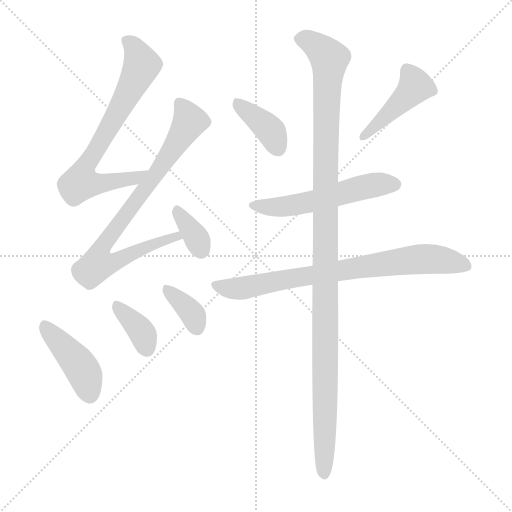
t = 0.00 s
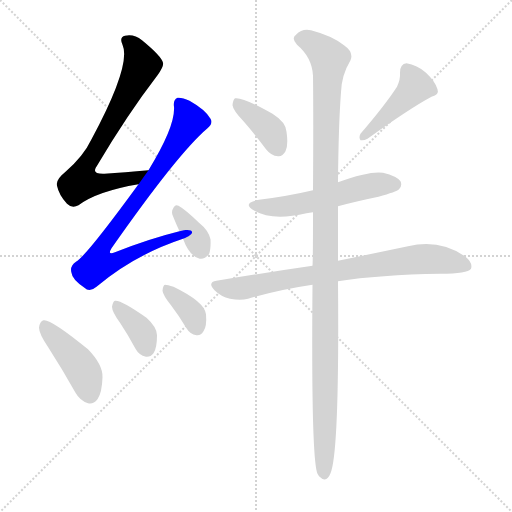
t = 1.58 s
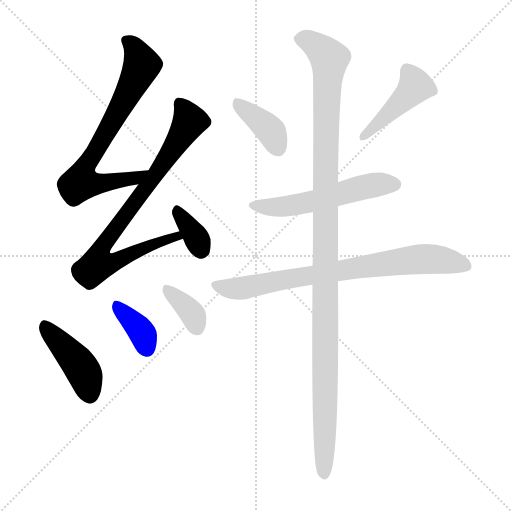
t = 3.15 s
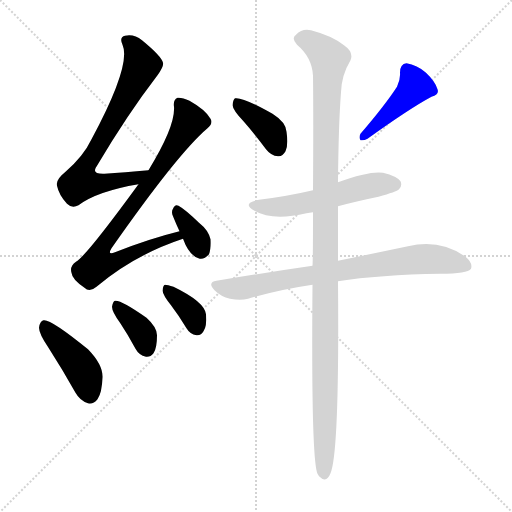
t = 4.73 s
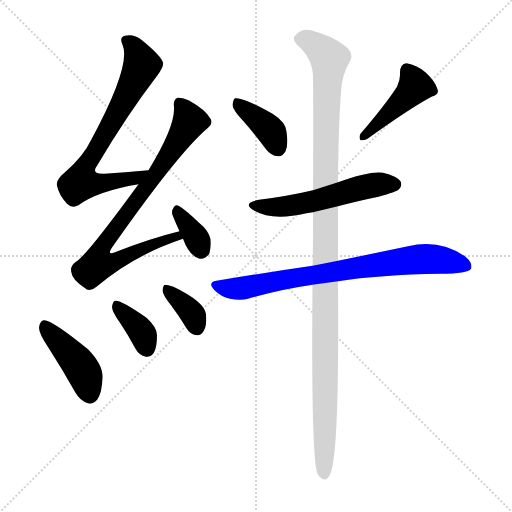
t = 6.30 s
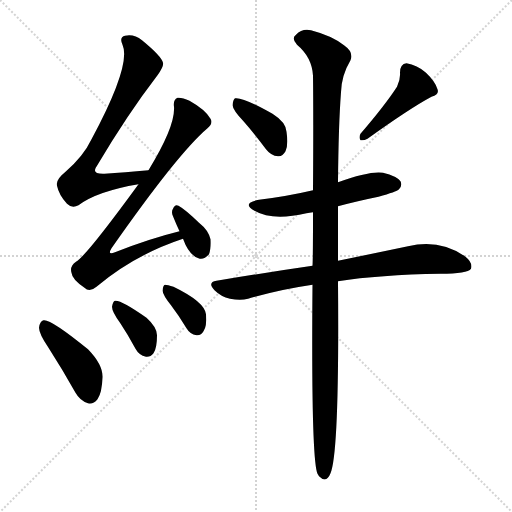
t = 7.88 s

The animated SVG that drew these frames (rendered in a browser with its animation timeline set to each time). Animation: 11 CSS @keyframes rules; one cycle of 7.88 s.

<svg version="1.1" viewBox="0 0 1024 1024" xmlns="http://www.w3.org/2000/svg">
  <g stroke="lightgray" stroke-dasharray="1,1" stroke-width="1" transform="scale(4, 4)">
    <line x1="0" y1="0" x2="256" y2="256"></line>
    <line x1="256" y1="0" x2="0" y2="256"></line>
    <line x1="128" y1="0" x2="128" y2="256"></line>
    <line x1="0" y1="128" x2="256" y2="128"></line>
  </g>
<g transform="scale(1, -1) translate(0, -900)">
   <style type="text/css">
    @keyframes keyframes0 {
      from {
       stroke: blue;
       stroke-dashoffset: 715;
       stroke-width: 128;
       }
       70% {
       animation-timing-function: step-end;
       stroke: blue;
       stroke-dashoffset: 0;
       stroke-width: 128;
       }
       to {
       stroke: black;
       stroke-width: 1024;
       }
       }
       #make-me-a-hanzi-animation-0 {
         animation: keyframes0 0.831868s both;
         animation-delay: 0.000000s;
         animation-timing-function: linear;
       }
    @keyframes keyframes1 {
      from {
       stroke: blue;
       stroke-dashoffset: 804;
       stroke-width: 128;
       }
       72% {
       animation-timing-function: step-end;
       stroke: blue;
       stroke-dashoffset: 0;
       stroke-width: 128;
       }
       to {
       stroke: black;
       stroke-width: 1024;
       }
       }
       #make-me-a-hanzi-animation-1 {
         animation: keyframes1 0.904297s both;
         animation-delay: 0.831868s;
         animation-timing-function: linear;
       }
    @keyframes keyframes2 {
      from {
       stroke: blue;
       stroke-dashoffset: 346;
       stroke-width: 128;
       }
       53% {
       animation-timing-function: step-end;
       stroke: blue;
       stroke-dashoffset: 0;
       stroke-width: 128;
       }
       to {
       stroke: black;
       stroke-width: 1024;
       }
       }
       #make-me-a-hanzi-animation-2 {
         animation: keyframes2 0.531576s both;
         animation-delay: 1.736165s;
         animation-timing-function: linear;
       }
    @keyframes keyframes3 {
      from {
       stroke: blue;
       stroke-dashoffset: 426;
       stroke-width: 128;
       }
       58% {
       animation-timing-function: step-end;
       stroke: blue;
       stroke-dashoffset: 0;
       stroke-width: 128;
       }
       to {
       stroke: black;
       stroke-width: 1024;
       }
       }
       #make-me-a-hanzi-animation-3 {
         animation: keyframes3 0.596680s both;
         animation-delay: 2.267741s;
         animation-timing-function: linear;
       }
    @keyframes keyframes4 {
      from {
       stroke: blue;
       stroke-dashoffset: 365;
       stroke-width: 128;
       }
       54% {
       animation-timing-function: step-end;
       stroke: blue;
       stroke-dashoffset: 0;
       stroke-width: 128;
       }
       to {
       stroke: black;
       stroke-width: 1024;
       }
       }
       #make-me-a-hanzi-animation-4 {
         animation: keyframes4 0.547038s both;
         animation-delay: 2.864421s;
         animation-timing-function: linear;
       }
    @keyframes keyframes5 {
      from {
       stroke: blue;
       stroke-dashoffset: 360;
       stroke-width: 128;
       }
       54% {
       animation-timing-function: step-end;
       stroke: blue;
       stroke-dashoffset: 0;
       stroke-width: 128;
       }
       to {
       stroke: black;
       stroke-width: 1024;
       }
       }
       #make-me-a-hanzi-animation-5 {
         animation: keyframes5 0.542969s both;
         animation-delay: 3.411458s;
         animation-timing-function: linear;
       }
    @keyframes keyframes6 {
      from {
       stroke: blue;
       stroke-dashoffset: 383;
       stroke-width: 128;
       }
       55% {
       animation-timing-function: step-end;
       stroke: blue;
       stroke-dashoffset: 0;
       stroke-width: 128;
       }
       to {
       stroke: black;
       stroke-width: 1024;
       }
       }
       #make-me-a-hanzi-animation-6 {
         animation: keyframes6 0.561686s both;
         animation-delay: 3.954427s;
         animation-timing-function: linear;
       }
    @keyframes keyframes7 {
      from {
       stroke: blue;
       stroke-dashoffset: 436;
       stroke-width: 128;
       }
       59% {
       animation-timing-function: step-end;
       stroke: blue;
       stroke-dashoffset: 0;
       stroke-width: 128;
       }
       to {
       stroke: black;
       stroke-width: 1024;
       }
       }
       #make-me-a-hanzi-animation-7 {
         animation: keyframes7 0.604818s both;
         animation-delay: 4.516113s;
         animation-timing-function: linear;
       }
    @keyframes keyframes8 {
      from {
       stroke: blue;
       stroke-dashoffset: 541;
       stroke-width: 128;
       }
       64% {
       animation-timing-function: step-end;
       stroke: blue;
       stroke-dashoffset: 0;
       stroke-width: 128;
       }
       to {
       stroke: black;
       stroke-width: 1024;
       }
       }
       #make-me-a-hanzi-animation-8 {
         animation: keyframes8 0.690267s both;
         animation-delay: 5.120931s;
         animation-timing-function: linear;
       }
    @keyframes keyframes9 {
      from {
       stroke: blue;
       stroke-dashoffset: 765;
       stroke-width: 128;
       }
       71% {
       animation-timing-function: step-end;
       stroke: blue;
       stroke-dashoffset: 0;
       stroke-width: 128;
       }
       to {
       stroke: black;
       stroke-width: 1024;
       }
       }
       #make-me-a-hanzi-animation-9 {
         animation: keyframes9 0.872559s both;
         animation-delay: 5.811198s;
         animation-timing-function: linear;
       }
    @keyframes keyframes10 {
      from {
       stroke: blue;
       stroke-dashoffset: 1157;
       stroke-width: 128;
       }
       79% {
       animation-timing-function: step-end;
       stroke: blue;
       stroke-dashoffset: 0;
       stroke-width: 128;
       }
       to {
       stroke: black;
       stroke-width: 1024;
       }
       }
       #make-me-a-hanzi-animation-10 {
         animation: keyframes10 1.191569s both;
         animation-delay: 6.683757s;
         animation-timing-function: linear;
       }
</style>
<path d="M 297.0 559.5 Q 249.0 555.5 209.0 552.5 Q 181.0 551.5 194.0 568.5 Q 255.0 671.5 315.0 749.5 Q 328.0 767.5 326.0 774.5 Q 323.0 787.5 284.0 819.5 Q 268.0 832.5 250.0 828.5 Q 238.0 825.5 245.0 810.5 Q 263.0 770.5 183.0 621.5 Q 167.0 587.5 130.0 555.5 Q 111.0 540.5 114.0 528.5 Q 118.0 509.5 134.0 492.5 Q 144.0 482.5 157.0 489.5 Q 194.0 517.5 277.0 531.5 C 307.0 536.5 327.0 561.5 297.0 559.5 Z" fill="lightgray"></path> 
<path d="M 359.0 437.5 Q 298.0 422.5 230.0 395.5 Q 214.0 388.5 223.0 403.5 Q 356.0 593.5 415.0 643.5 Q 427.0 653.5 421.0 662.5 Q 411.0 680.5 379.0 698.5 Q 364.0 705.5 355.0 704.5 Q 346.0 700.5 348.0 686.5 Q 351.0 647.5 297.0 559.5 L 277.0 531.5 Q 172.0 387.5 152.0 376.5 Q 139.0 367.5 143.0 354.5 Q 144.0 341.5 169.0 324.5 Q 179.0 314.5 193.0 326.5 Q 269.0 390.5 366.0 422.5 C 394.0 432.5 388.0 445.5 359.0 437.5 Z" fill="lightgray"></path> 
<path d="M 366.0 422.5 Q 378.0 389.5 397.0 383.5 Q 407.0 379.5 418.0 391.5 Q 422.0 401.5 421.0 421.5 Q 417.0 439.5 398.0 454.5 Q 370.0 481.5 357.0 488.5 Q 350.0 492.5 346.0 482.5 Q 342.0 476.5 346.0 467.5 Q 352.0 452.5 359.0 437.5 L 366.0 422.5 Z" fill="lightgray"></path> 
<path d="M 97.0 204.5 Q 124.0 162.5 151.0 114.5 Q 160.0 98.5 176.0 93.5 Q 186.0 90.5 195.0 101.5 Q 204.0 114.5 205.0 145.5 Q 206.0 170.5 176.0 201.5 Q 101.0 262.5 87.0 259.5 Q 80.0 258.5 78.0 244.5 Q 78.0 232.5 97.0 204.5 Z" fill="lightgray"></path> 
<path d="M 240.0 254.5 Q 256.0 230.5 271.0 202.5 Q 278.0 189.5 292.0 186.5 Q 301.0 185.5 307.0 193.5 Q 314.0 203.5 314.0 229.5 Q 314.0 245.5 293.0 264.5 Q 242.0 300.5 230.0 298.5 Q 226.0 297.5 224.0 286.5 Q 224.0 276.5 240.0 254.5 Z" fill="lightgray"></path> 
<path d="M 342.0 289.5 Q 358.0 268.5 373.0 243.5 Q 380.0 231.5 393.0 229.5 Q 402.0 228.5 407.0 237.5 Q 414.0 247.5 412.0 271.5 Q 409.0 296.5 347.0 326.5 Q 335.0 330.5 330.0 330.5 Q 326.0 329.5 325.0 318.5 Q 326.0 309.5 342.0 289.5 Z" fill="lightgray"></path> 
<path d="M 487.0 657.5 Q 509.0 632.5 532.0 601.5 Q 542.0 588.5 556.0 587.5 Q 565.0 586.5 571.0 597.5 Q 577.0 609.5 573.0 636.5 Q 572.0 655.5 545.0 672.5 Q 485.0 706.5 470.0 703.5 Q 466.0 700.5 465.0 689.5 Q 466.0 679.5 487.0 657.5 Z" fill="lightgray"></path> 
<path d="M 794.0 726.5 Q 770.0 689.5 721.0 632.5 Q 717.0 625.5 721.0 619.5 Q 728.0 618.5 735.0 622.5 Q 820.0 683.5 863.0 706.5 Q 879.0 710.5 875.0 721.5 Q 871.0 736.5 852.0 754.5 Q 834.0 770.5 813.0 773.5 Q 800.0 772.5 800.0 754.5 Q 801.0 741.5 794.0 726.5 Z" fill="lightgray"></path> 
<path d="M 676.0 487.5 Q 713.0 497.5 757.0 506.5 Q 793.0 516.5 798.0 521.5 Q 805.0 528.5 801.0 537.5 Q 794.0 547.5 766.0 554.5 Q 739.0 558.5 676.0 535.5 L 626.0 519.5 Q 575.0 507.5 518.0 500.5 Q 482.0 493.5 509.0 478.5 Q 545.0 457.5 613.0 473.5 Q 619.0 474.5 626.0 475.5 L 676.0 487.5 Z" fill="lightgray"></path> 
<path d="M 676.0 337.5 Q 758.0 350.5 881.0 352.5 Q 935.0 352.5 942.0 362.5 Q 946.0 374.5 931.0 386.5 Q 880.0 422.5 816.0 407.5 Q 759.0 395.5 676.0 378.5 L 625.0 368.5 Q 535.0 355.5 433.0 338.5 Q 414.0 335.5 429.0 319.5 Q 442.0 306.5 460.0 302.5 Q 481.0 298.5 496.0 302.5 Q 557.0 320.5 625.0 330.5 L 676.0 337.5 Z" fill="lightgray"></path> 
<path d="M 625.0 330.5 Q 622.0 -17.5 635.0 -47.5 Q 636.0 -48.5 638.0 -52.5 Q 653.0 -67.5 661.0 -46.5 Q 679.0 -4.5 676.0 337.5 L 676.0 378.5 Q 676.0 436.5 676.0 487.5 L 676.0 535.5 Q 677.0 650.5 682.0 715.5 Q 683.0 749.5 701.0 779.5 Q 708.0 795.5 688.0 809.5 Q 664.0 828.5 622.0 839.5 Q 604.0 843.5 592.0 830.5 Q 582.0 823.5 594.0 810.5 Q 624.0 785.5 626.0 748.5 Q 627.0 666.5 626.0 519.5 L 626.0 475.5 Q 626.0 381.5 625.0 368.5 L 625.0 330.5 Z" fill="lightgray"></path> 
      <clipPath id="make-me-a-hanzi-clip-0">
      <path d="M 297.0 559.5 Q 249.0 555.5 209.0 552.5 Q 181.0 551.5 194.0 568.5 Q 255.0 671.5 315.0 749.5 Q 328.0 767.5 326.0 774.5 Q 323.0 787.5 284.0 819.5 Q 268.0 832.5 250.0 828.5 Q 238.0 825.5 245.0 810.5 Q 263.0 770.5 183.0 621.5 Q 167.0 587.5 130.0 555.5 Q 111.0 540.5 114.0 528.5 Q 118.0 509.5 134.0 492.5 Q 144.0 482.5 157.0 489.5 Q 194.0 517.5 277.0 531.5 C 307.0 536.5 327.0 561.5 297.0 559.5 Z" fill="lightgray"></path>
      </clipPath>
      <path clip-path="url(#make-me-a-hanzi-clip-0)" d="M 252.0 818.5 L 270.0 802.5 L 284.0 770.5 L 165.0 554.5 L 161.0 535.5 L 208.0 533.5 L 265.0 541.5 L 289.0 558.5 " fill="none" id="make-me-a-hanzi-animation-0" stroke-dasharray="587 1174" stroke-linecap="round"></path>

      <clipPath id="make-me-a-hanzi-clip-1">
      <path d="M 359.0 437.5 Q 298.0 422.5 230.0 395.5 Q 214.0 388.5 223.0 403.5 Q 356.0 593.5 415.0 643.5 Q 427.0 653.5 421.0 662.5 Q 411.0 680.5 379.0 698.5 Q 364.0 705.5 355.0 704.5 Q 346.0 700.5 348.0 686.5 Q 351.0 647.5 297.0 559.5 L 277.0 531.5 Q 172.0 387.5 152.0 376.5 Q 139.0 367.5 143.0 354.5 Q 144.0 341.5 169.0 324.5 Q 179.0 314.5 193.0 326.5 Q 269.0 390.5 366.0 422.5 C 394.0 432.5 388.0 445.5 359.0 437.5 Z" fill="lightgray"></path>
      </clipPath>
      <path clip-path="url(#make-me-a-hanzi-clip-1)" d="M 359.0 694.5 L 380.0 657.5 L 311.0 548.5 L 206.0 410.5 L 201.0 376.5 L 224.0 375.5 L 313.0 414.5 L 353.0 427.5 L 358.0 423.5 " fill="none" id="make-me-a-hanzi-animation-1" stroke-dasharray="676 1352" stroke-linecap="round"></path>

      <clipPath id="make-me-a-hanzi-clip-2">
      <path d="M 366.0 422.5 Q 378.0 389.5 397.0 383.5 Q 407.0 379.5 418.0 391.5 Q 422.0 401.5 421.0 421.5 Q 417.0 439.5 398.0 454.5 Q 370.0 481.5 357.0 488.5 Q 350.0 492.5 346.0 482.5 Q 342.0 476.5 346.0 467.5 Q 352.0 452.5 359.0 437.5 L 366.0 422.5 Z" fill="lightgray"></path>
      </clipPath>
      <path clip-path="url(#make-me-a-hanzi-clip-2)" d="M 356.0 478.5 L 402.0 401.5 " fill="none" id="make-me-a-hanzi-animation-2" stroke-dasharray="218 436" stroke-linecap="round"></path>

      <clipPath id="make-me-a-hanzi-clip-3">
      <path d="M 97.0 204.5 Q 124.0 162.5 151.0 114.5 Q 160.0 98.5 176.0 93.5 Q 186.0 90.5 195.0 101.5 Q 204.0 114.5 205.0 145.5 Q 206.0 170.5 176.0 201.5 Q 101.0 262.5 87.0 259.5 Q 80.0 258.5 78.0 244.5 Q 78.0 232.5 97.0 204.5 Z" fill="lightgray"></path>
      </clipPath>
      <path clip-path="url(#make-me-a-hanzi-clip-3)" d="M 89.0 250.5 L 165.0 160.5 L 180.0 110.5 " fill="none" id="make-me-a-hanzi-animation-3" stroke-dasharray="298 596" stroke-linecap="round"></path>

      <clipPath id="make-me-a-hanzi-clip-4">
      <path d="M 240.0 254.5 Q 256.0 230.5 271.0 202.5 Q 278.0 189.5 292.0 186.5 Q 301.0 185.5 307.0 193.5 Q 314.0 203.5 314.0 229.5 Q 314.0 245.5 293.0 264.5 Q 242.0 300.5 230.0 298.5 Q 226.0 297.5 224.0 286.5 Q 224.0 276.5 240.0 254.5 Z" fill="lightgray"></path>
      </clipPath>
      <path clip-path="url(#make-me-a-hanzi-clip-4)" d="M 232.0 289.5 L 280.0 240.5 L 294.0 202.5 " fill="none" id="make-me-a-hanzi-animation-4" stroke-dasharray="237 474" stroke-linecap="round"></path>

      <clipPath id="make-me-a-hanzi-clip-5">
      <path d="M 342.0 289.5 Q 358.0 268.5 373.0 243.5 Q 380.0 231.5 393.0 229.5 Q 402.0 228.5 407.0 237.5 Q 414.0 247.5 412.0 271.5 Q 409.0 296.5 347.0 326.5 Q 335.0 330.5 330.0 330.5 Q 326.0 329.5 325.0 318.5 Q 326.0 309.5 342.0 289.5 Z" fill="lightgray"></path>
      </clipPath>
      <path clip-path="url(#make-me-a-hanzi-clip-5)" d="M 332.0 322.5 L 375.0 284.5 L 395.0 242.5 " fill="none" id="make-me-a-hanzi-animation-5" stroke-dasharray="232 464" stroke-linecap="round"></path>

      <clipPath id="make-me-a-hanzi-clip-6">
      <path d="M 487.0 657.5 Q 509.0 632.5 532.0 601.5 Q 542.0 588.5 556.0 587.5 Q 565.0 586.5 571.0 597.5 Q 577.0 609.5 573.0 636.5 Q 572.0 655.5 545.0 672.5 Q 485.0 706.5 470.0 703.5 Q 466.0 700.5 465.0 689.5 Q 466.0 679.5 487.0 657.5 Z" fill="lightgray"></path>
      </clipPath>
      <path clip-path="url(#make-me-a-hanzi-clip-6)" d="M 473.0 694.5 L 536.0 644.5 L 557.0 602.5 " fill="none" id="make-me-a-hanzi-animation-6" stroke-dasharray="255 510" stroke-linecap="round"></path>

      <clipPath id="make-me-a-hanzi-clip-7">
      <path d="M 794.0 726.5 Q 770.0 689.5 721.0 632.5 Q 717.0 625.5 721.0 619.5 Q 728.0 618.5 735.0 622.5 Q 820.0 683.5 863.0 706.5 Q 879.0 710.5 875.0 721.5 Q 871.0 736.5 852.0 754.5 Q 834.0 770.5 813.0 773.5 Q 800.0 772.5 800.0 754.5 Q 801.0 741.5 794.0 726.5 Z" fill="lightgray"></path>
      </clipPath>
      <path clip-path="url(#make-me-a-hanzi-clip-7)" d="M 815.0 758.5 L 831.0 727.5 L 727.0 626.5 " fill="none" id="make-me-a-hanzi-animation-7" stroke-dasharray="308 616" stroke-linecap="round"></path>

      <clipPath id="make-me-a-hanzi-clip-8">
      <path d="M 676.0 487.5 Q 713.0 497.5 757.0 506.5 Q 793.0 516.5 798.0 521.5 Q 805.0 528.5 801.0 537.5 Q 794.0 547.5 766.0 554.5 Q 739.0 558.5 676.0 535.5 L 626.0 519.5 Q 575.0 507.5 518.0 500.5 Q 482.0 493.5 509.0 478.5 Q 545.0 457.5 613.0 473.5 Q 619.0 474.5 626.0 475.5 L 676.0 487.5 Z" fill="lightgray"></path>
      </clipPath>
      <path clip-path="url(#make-me-a-hanzi-clip-8)" d="M 510.0 490.5 L 542.0 485.5 L 583.0 488.5 L 728.0 526.5 L 789.0 531.5 " fill="none" id="make-me-a-hanzi-animation-8" stroke-dasharray="413 826" stroke-linecap="round"></path>

      <clipPath id="make-me-a-hanzi-clip-9">
      <path d="M 676.0 337.5 Q 758.0 350.5 881.0 352.5 Q 935.0 352.5 942.0 362.5 Q 946.0 374.5 931.0 386.5 Q 880.0 422.5 816.0 407.5 Q 759.0 395.5 676.0 378.5 L 625.0 368.5 Q 535.0 355.5 433.0 338.5 Q 414.0 335.5 429.0 319.5 Q 442.0 306.5 460.0 302.5 Q 481.0 298.5 496.0 302.5 Q 557.0 320.5 625.0 330.5 L 676.0 337.5 Z" fill="lightgray"></path>
      </clipPath>
      <path clip-path="url(#make-me-a-hanzi-clip-9)" d="M 432.0 328.5 L 469.0 322.5 L 497.0 325.5 L 689.0 361.5 L 829.0 380.5 L 877.0 381.5 L 934.0 367.5 " fill="none" id="make-me-a-hanzi-animation-9" stroke-dasharray="637 1274" stroke-linecap="round"></path>

      <clipPath id="make-me-a-hanzi-clip-10">
      <path d="M 625.0 330.5 Q 622.0 -17.5 635.0 -47.5 Q 636.0 -48.5 638.0 -52.5 Q 653.0 -67.5 661.0 -46.5 Q 679.0 -4.5 676.0 337.5 L 676.0 378.5 Q 676.0 436.5 676.0 487.5 L 676.0 535.5 Q 677.0 650.5 682.0 715.5 Q 683.0 749.5 701.0 779.5 Q 708.0 795.5 688.0 809.5 Q 664.0 828.5 622.0 839.5 Q 604.0 843.5 592.0 830.5 Q 582.0 823.5 594.0 810.5 Q 624.0 785.5 626.0 748.5 Q 627.0 666.5 626.0 519.5 L 626.0 475.5 Q 626.0 381.5 625.0 368.5 L 625.0 330.5 Z" fill="lightgray"></path>
      </clipPath>
      <path clip-path="url(#make-me-a-hanzi-clip-10)" d="M 599.0 821.5 L 636.0 806.5 L 654.0 788.5 L 659.0 774.5 L 650.0 528.5 L 649.0 -46.5 " fill="none" id="make-me-a-hanzi-animation-10" stroke-dasharray="1029 2058" stroke-linecap="round"></path>

</g>
</svg>
